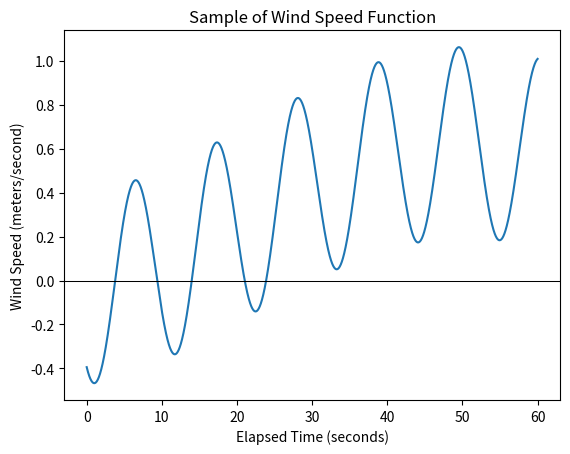

Source code (Python):
"""
Generate synthetic wind speed data for mujoco simulations
"""

import math
import random
import numpy

def wind(period, dt, wind_speed, gust_speed):
    """
    Argument wind_speed is the maximum sustained wind speed.
    Argument gust_speed is the maximum transient gust speed.

    Returns a list of samples spanning the given period at regular intervals of dt.
    """
    wind_speed      = float(wind_speed)
    gust_speed      = float(gust_speed)
    dt              = float(dt)
    wind_speed      = random.uniform(-wind_speed, wind_speed)
    gust_speed      = random.uniform(-gust_speed, gust_speed)
    samples         = math.ceil(period / dt)
    elapsed         = numpy.linspace(0, period, samples)
    gust_tau_1      = math.tau / random.uniform(5, 30)
    gust_tau_2      = math.tau / random.uniform(30, 120)
    gust_phase_1    = random.uniform(0, math.tau)
    gust_phase_2    = random.uniform(0, math.tau)
    gust_ratio      = random.uniform(.1, .9)
    gust_1          = numpy.sin(elapsed * gust_tau_1 + gust_phase_1)
    gust_2          = numpy.sin(elapsed * gust_tau_2 + gust_phase_2)
    gust_signal     = (gust_ratio * gust_1 + (1.0 - gust_ratio) * gust_2)
    timeseries      = wind_speed + gust_speed * gust_signal
    return list(timeseries)

if __name__ == '__main__':
    import matplotlib.pyplot as plt
    import argparse
    args = argparse.ArgumentParser(description=__doc__)
    args.add_argument('--duration', type=float, default=60)
    args.add_argument('--dt',   type=float, default=0.001)
    args.add_argument('--wind', type=float, default=2)
    args.add_argument('--gust', type=float, default=2)
    args = args.parse_args()
    wind_speed = wind(args.duration, args.dt, args.wind, args.gust)
    timestamps = numpy.linspace(0, args.duration, len(wind_speed))
    plt.figure("wind.py")
    plt.title('Sample of Wind Speed Function')
    plt.plot(timestamps, wind_speed)
    plt.ylabel('Wind Speed (meters/second)')
    plt.xlabel('Elapsed Time (seconds)')
    # Always show zero-wind speed on the graph.
    plt.axhline(0, color='k', linewidth=0.75)
    plt.show()
